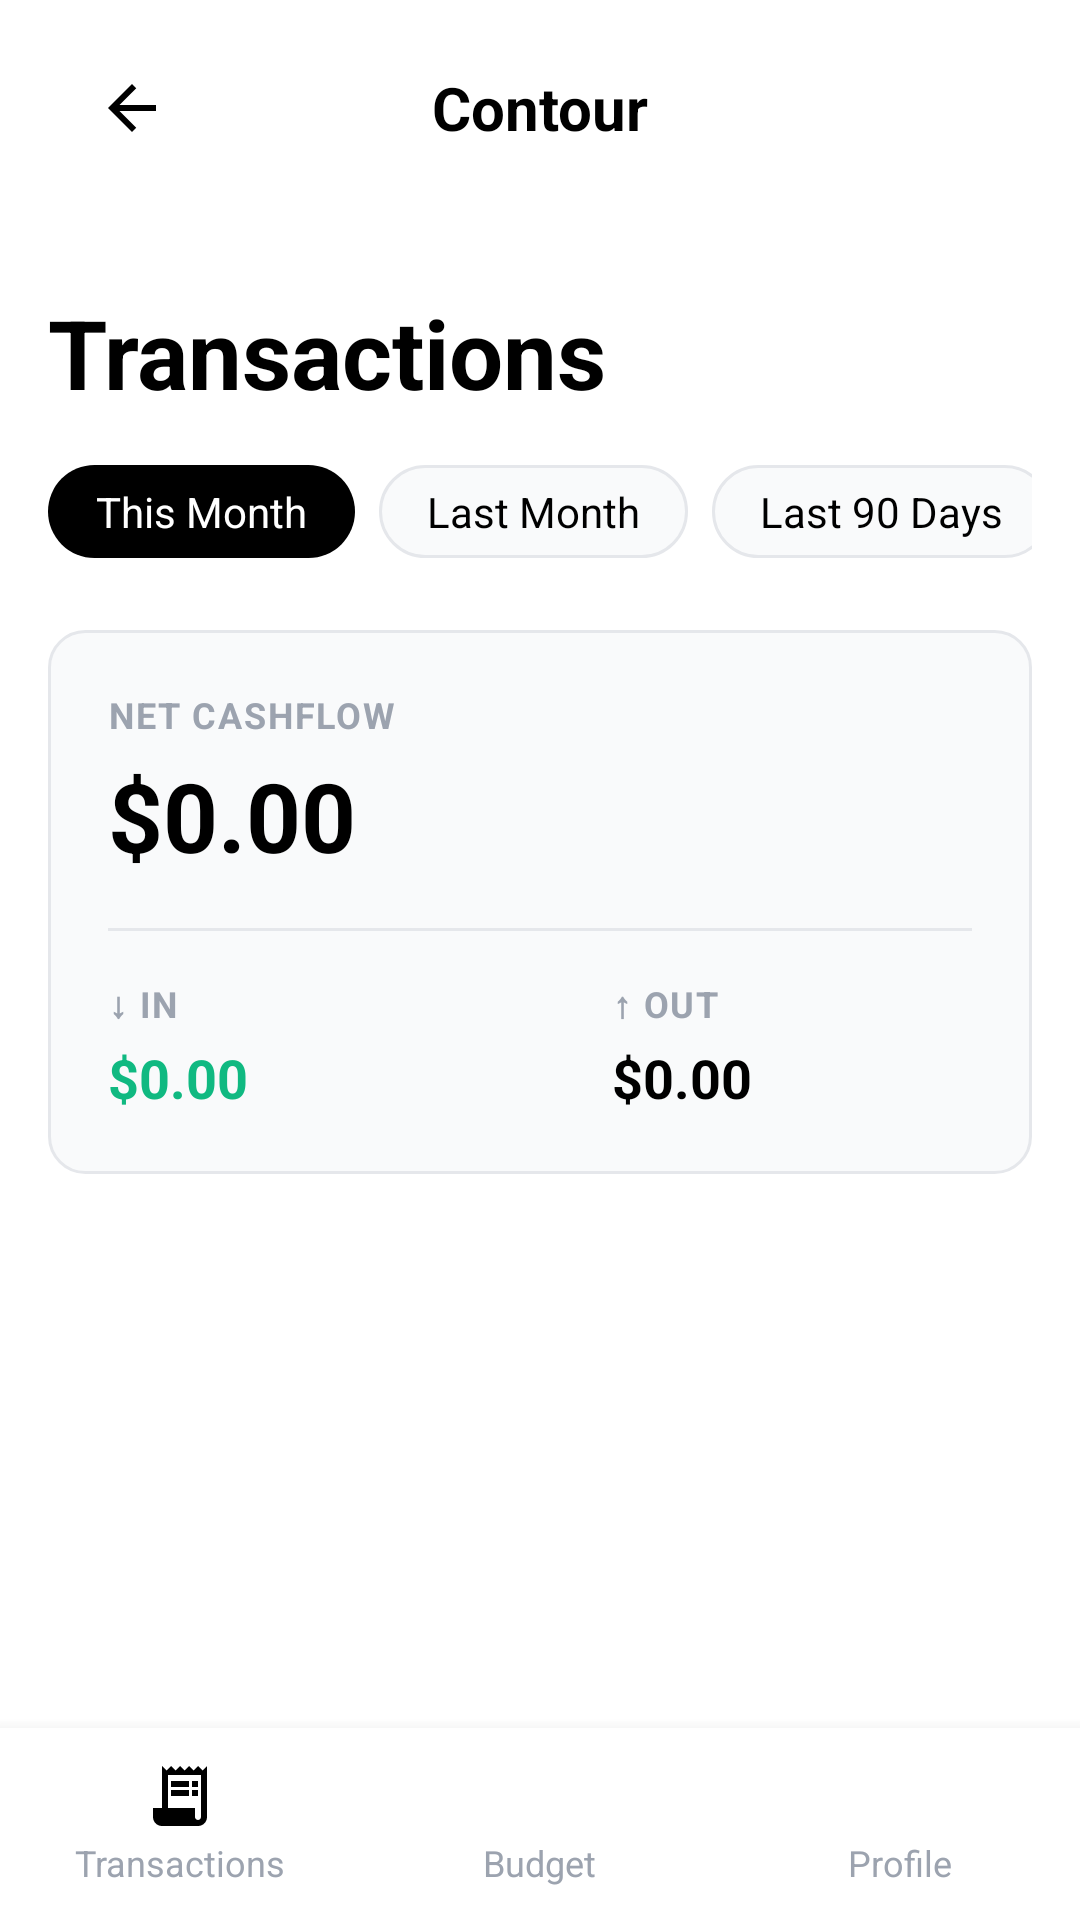

Layout XML and referenced resources for this Android screen:
<!-- AndroidManifest.xml: application theme Theme.Contour -->
<!-- res/layout/activity_period_entries.xml -->
<?xml version="1.0" encoding="utf-8"?>
<LinearLayout
    xmlns:android="http://schemas.android.com/apk/res/android"
    android:layout_width="match_parent"
    android:layout_height="match_parent"
    android:orientation="vertical"
    android:background="@color/background">

    
    <LinearLayout
        android:layout_width="match_parent"
        android:layout_height="wrap_content"
        android:orientation="horizontal"
        android:gravity="center_vertical"
        android:paddingHorizontal="24dp"
        android:paddingVertical="16dp"
        android:background="@color/white">

        <ImageView
            android:id="@+id/btnBack"
            android:layout_width="40dp"
            android:layout_height="40dp"
            android:src="@drawable/ic_arrow_back"
            android:padding="8dp"
            android:contentDescription="Back" />

        <TextView
            android:layout_width="0dp"
            android:layout_height="wrap_content"
            android:layout_weight="1"
            android:text="Contour"
            android:textSize="20sp"
            android:textStyle="bold"
            android:textColor="@color/black"
            android:gravity="center"
            android:fontFamily="sans-serif" />

        <View
            android:layout_width="40dp"
            android:layout_height="40dp" />
    </LinearLayout>

    <androidx.core.widget.NestedScrollView
        android:layout_width="match_parent"
        android:layout_height="0dp"
        android:layout_weight="1"
        android:clipToPadding="false"
        android:paddingBottom="80dp">

        <LinearLayout
            android:layout_width="match_parent"
            android:layout_height="wrap_content"
            android:orientation="vertical"
            android:padding="16dp">

            
            <TextView
                android:layout_width="match_parent"
                android:layout_height="wrap_content"
                android:text="Transactions"
                android:textSize="32sp"
                android:textStyle="bold"
                android:textColor="@color/text_primary"
                android:fontFamily="sans-serif"
                android:layout_marginTop="8dp" />

            
            <HorizontalScrollView
                android:layout_width="match_parent"
                android:layout_height="wrap_content"
                android:layout_marginTop="16dp"
                android:scrollbars="none">

                <LinearLayout
                    android:layout_width="wrap_content"
                    android:layout_height="wrap_content"
                    android:orientation="horizontal">

                    <TextView
                        android:layout_width="wrap_content"
                        android:layout_height="wrap_content"
                        android:text="This Month"
                        android:textSize="14sp"
                        android:textColor="@color/white"
                        android:background="@drawable/bg_chip_active"
                        android:paddingHorizontal="16dp"
                        android:paddingVertical="6dp" />

                    <TextView
                        android:layout_width="wrap_content"
                        android:layout_height="wrap_content"
                        android:text="Last Month"
                        android:textSize="14sp"
                        android:textColor="@color/text_primary"
                        android:background="@drawable/bg_chip_inactive"
                        android:paddingHorizontal="16dp"
                        android:paddingVertical="6dp"
                        android:layout_marginStart="8dp" />

                    <TextView
                        android:layout_width="wrap_content"
                        android:layout_height="wrap_content"
                        android:text="Last 90 Days"
                        android:textSize="14sp"
                        android:textColor="@color/text_primary"
                        android:background="@drawable/bg_chip_inactive"
                        android:paddingHorizontal="16dp"
                        android:paddingVertical="6dp"
                        android:layout_marginStart="8dp" />

                    <TextView
                        android:layout_width="wrap_content"
                        android:layout_height="wrap_content"
                        android:text="📅 Custom"
                        android:textSize="14sp"
                        android:textColor="@color/text_secondary"
                        android:background="@drawable/bg_chip_inactive"
                        android:paddingHorizontal="16dp"
                        android:paddingVertical="6dp"
                        android:layout_marginStart="8dp" />
                </LinearLayout>
            </HorizontalScrollView>

            
            <LinearLayout
                android:layout_width="match_parent"
                android:layout_height="wrap_content"
                android:orientation="vertical"
                android:background="@drawable/bg_category_card"
                android:padding="20dp"
                android:layout_marginTop="24dp">

                <TextView
                    android:layout_width="wrap_content"
                    android:layout_height="wrap_content"
                    android:text="NET CASHFLOW"
                    android:textSize="12sp"
                    android:textStyle="bold"
                    android:textColor="@color/text_tertiary"
                    android:letterSpacing="0.05" />

                <TextView
                    android:layout_width="wrap_content"
                    android:layout_height="wrap_content"
                    android:text="$0.00"
                    android:textSize="32sp"
                    android:textStyle="bold"
                    android:textColor="@color/text_primary"
                    android:fontFamily="sans-serif"
                    android:layout_marginTop="4dp" />

                <View
                    android:layout_width="match_parent"
                    android:layout_height="1dp"
                    android:background="#E5E7EB"
                    android:layout_marginVertical="16dp" />

                <LinearLayout
                    android:layout_width="match_parent"
                    android:layout_height="wrap_content"
                    android:orientation="horizontal">

                    <LinearLayout
                        android:layout_width="0dp"
                        android:layout_height="wrap_content"
                        android:layout_weight="1"
                        android:orientation="vertical">

                        <TextView
                            android:layout_width="wrap_content"
                            android:layout_height="wrap_content"
                            android:text="↓ IN"
                            android:textSize="12sp"
                            android:textStyle="bold"
                            android:textColor="@color/text_tertiary"
                            android:letterSpacing="0.05" />

                        <TextView
                            android:layout_width="wrap_content"
                            android:layout_height="wrap_content"
                            android:text="$0.00"
                            android:textSize="18sp"
                            android:textStyle="bold"
                            android:textColor="#10B981"
                            android:layout_marginTop="4dp" />
                    </LinearLayout>

                    <LinearLayout
                        android:layout_width="0dp"
                        android:layout_height="wrap_content"
                        android:layout_weight="1"
                        android:orientation="vertical"
                        android:paddingStart="24dp">

                        <TextView
                            android:layout_width="wrap_content"
                            android:layout_height="wrap_content"
                            android:text="↑ OUT"
                            android:textSize="12sp"
                            android:textStyle="bold"
                            android:textColor="@color/text_tertiary"
                            android:letterSpacing="0.05" />

                        <TextView
                            android:layout_width="wrap_content"
                            android:layout_height="wrap_content"
                            android:text="$0.00"
                            android:textSize="18sp"
                            android:textStyle="bold"
                            android:textColor="@color/text_primary"
                            android:layout_marginTop="4dp" />
                    </LinearLayout>
                </LinearLayout>
            </LinearLayout>

            
            <androidx.recyclerview.widget.RecyclerView
                android:id="@+id/rvPeriodTransactions"
                android:layout_width="match_parent"
                android:layout_height="wrap_content"
                android:layout_marginTop="24dp"
                android:nestedScrollingEnabled="false" />
        </LinearLayout>
    </androidx.core.widget.NestedScrollView>

    <include layout="@layout/layout_bottom_nav" />
</LinearLayout>
<!-- res/layout/layout_bottom_nav.xml (included above) -->
<?xml version="1.0" encoding="utf-8"?>
<LinearLayout
    xmlns:android="http://schemas.android.com/apk/res/android"
    android:id="@+id/bottomNav"
    android:layout_width="match_parent"
    android:layout_height="64dp"
    android:orientation="horizontal"
    android:background="@color/white"
    android:elevation="8dp"
    android:gravity="center_vertical">

    <LinearLayout
        android:id="@+id/navTransactions"
        android:layout_width="0dp"
        android:layout_height="match_parent"
        android:layout_weight="1"
        android:orientation="vertical"
        android:gravity="center">

        <ImageView
            android:id="@+id/navTransactionsIcon"
            android:layout_width="24dp"
            android:layout_height="24dp"
            android:src="@drawable/ic_nav_transactions"
            android:contentDescription="Transactions" />

        <TextView
            android:id="@+id/navTransactionsLabel"
            android:layout_width="wrap_content"
            android:layout_height="wrap_content"
            android:text="Transactions"
            android:textSize="12sp"
            android:textColor="@color/text_tertiary"
            android:fontFamily="sans-serif"
            android:layout_marginTop="2dp" />
    </LinearLayout>

    <LinearLayout
        android:id="@+id/navBudget"
        android:layout_width="0dp"
        android:layout_height="match_parent"
        android:layout_weight="1"
        android:orientation="vertical"
        android:gravity="center">

        <ImageView
            android:id="@+id/navBudgetIcon"
            android:layout_width="24dp"
            android:layout_height="24dp"
            android:src="@drawable/ic_nav_budget"
            android:contentDescription="Budget" />

        <TextView
            android:id="@+id/navBudgetLabel"
            android:layout_width="wrap_content"
            android:layout_height="wrap_content"
            android:text="Budget"
            android:textSize="12sp"
            android:textColor="@color/text_tertiary"
            android:fontFamily="sans-serif"
            android:layout_marginTop="2dp" />
    </LinearLayout>

    <LinearLayout
        android:id="@+id/navProfile"
        android:layout_width="0dp"
        android:layout_height="match_parent"
        android:layout_weight="1"
        android:orientation="vertical"
        android:gravity="center">

        <ImageView
            android:id="@+id/navProfileIcon"
            android:layout_width="24dp"
            android:layout_height="24dp"
            android:src="@drawable/ic_nav_profile"
            android:contentDescription="Profile" />

        <TextView
            android:id="@+id/navProfileLabel"
            android:layout_width="wrap_content"
            android:layout_height="wrap_content"
            android:text="Profile"
            android:textSize="12sp"
            android:textColor="@color/text_tertiary"
            android:fontFamily="sans-serif"
            android:layout_marginTop="2dp" />
    </LinearLayout>
</LinearLayout>
<!-- resources referenced by this layout -->
<resources>
  <color name="background">#FFFFFFFF</color>
  <color name="black">#FF000000</color>
  <color name="text_primary">#FF000000</color>
  <color name="text_secondary">#FF6B7280</color>
  <color name="text_tertiary">#FF9CA3AF</color>
  <color name="white">#FFFFFFFF</color>
  <!-- drawable bg_category_card (drawable) -->
  <?xml version="1.0" encoding="utf-8"?>
  <shape xmlns:android="http://schemas.android.com/apk/res/android"
      android:shape="rectangle">
      <solid android:color="#FFF9FAFB" />
      <stroke android:width="1dp" android:color="#FFE5E7EB" />
      <corners android:radius="12dp" />
  </shape>
  <!-- drawable bg_chip_active (drawable) -->
  <?xml version="1.0" encoding="utf-8"?>
  <shape xmlns:android="http://schemas.android.com/apk/res/android"
      android:shape="rectangle">
      <solid android:color="#FF000000" />
      <corners android:radius="100dp" />
  </shape>
  <!-- drawable bg_chip_inactive (drawable) -->
  <?xml version="1.0" encoding="utf-8"?>
  <shape xmlns:android="http://schemas.android.com/apk/res/android"
      android:shape="rectangle">
      <solid android:color="#FFF9FAFB" />
      <stroke android:width="1dp" android:color="#FFE5E7EB" />
      <corners android:radius="100dp" />
  </shape>
  <!-- drawable ic_arrow_back (drawable) -->
  <?xml version="1.0" encoding="utf-8"?>
  <vector xmlns:android="http://schemas.android.com/apk/res/android"
      android:width="24dp"
      android:height="24dp"
      android:viewportWidth="24"
      android:viewportHeight="24"
      android:tint="#000000">
      <path
          android:fillColor="#FF000000"
          android:pathData="M20,11H7.83l5.59,-5.59L12,4l-8,8 8,8 1.41,-1.41L7.83,13H20v-2z" />
  </vector>
  <!-- drawable ic_nav_transactions (drawable) -->
  <?xml version="1.0" encoding="utf-8"?>
  <vector xmlns:android="http://schemas.android.com/apk/res/android"
      android:width="24dp"
      android:height="24dp"
      android:viewportWidth="24"
      android:viewportHeight="24">
      <path
          android:fillColor="#000000"
          android:pathData="M19.5,3.5L18,2l-1.5,1.5L15,2l-1.5,1.5L12,2l-1.5,1.5L9,2 7.5,3.5 6,2v14H3v3c0,1.66 1.34,3 3,3h12c1.66,0 3,-1.34 3,-3V2l-1.5,1.5zM19,19c0,0.55 -0.45,1 -1,1s-1,-0.45 -1,-1v-3H8V5h11v14z" />
      <path
          android:fillColor="#000000"
          android:pathData="M9,7h6v2h-6zM16,7h2v2h-2zM9,10h6v2h-6zM16,10h2v2h-2z" />
  </vector>
  <color name="primary">#FF000000</color>
  <color name="primary_container">#FF1B1B1B</color>
  <color name="on_primary">#FFFFFFFF</color>
  <color name="on_primary_container">#FF848484</color>
  <color name="secondary">#FF006C49</color>
  <color name="secondary_container">#FF6CF8BB</color>
  <color name="on_secondary">#FFFFFFFF</color>
  <color name="on_secondary_container">#FF00714D</color>
  <color name="surface">#FFF9F9F9</color>
  <color name="surface_variant">#FFE2E2E2</color>
  <color name="on_surface">#FF1B1B1B</color>
  <color name="on_surface_variant">#FF4C4546</color>
  <color name="error">#FFBA1A1A</color>
  <color name="error_container">#FFFFDAD6</color>
  <color name="on_error">#FFFFFFFF</color>
  <color name="outline">#FF7E7576</color>
  <color name="outline_variant">#FFCFC4C5</color>
  <color name="on_background">#FF1B1B1B</color>
</resources>
